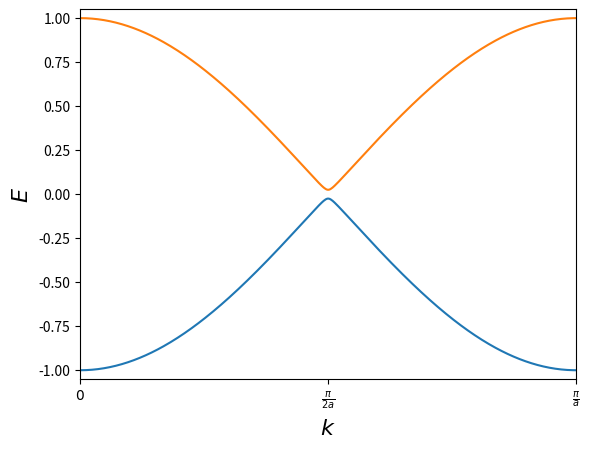

The script that saved this image: (Note: this script raises an exception after producing the figure.)
#!/usr/bin/env python
# -*- coding: utf-8 -*-
# created at Nov 25, 2016 11:36

import numpy as np
import matplotlib.pyplot as plt
from fractions import Fraction

e0 = 0
t = 1
e = 0.05 * t
a = 1
h0 = np.array([[e0 + e, t], [t, e0 - e]])
h1 = np.array([[0, 0], [t, 0]])
hm1 = np.array([[0, t], [0, 0]])
kx = np.linspace(0, np.pi / a, 500)


def hamiltonian(k):
    return 0.5 * (h0 + np.exp(2.0j * k * a) * h1 + np.exp(-2.0j * k * a) * hm1)


def eig_val(k):
    eig_vals, eig_vecs = np.linalg.eig(hamiltonian(k))
    return np.real(np.sort(eig_vals))


plt.plot(kx, [eig_val(kk_xx) for kk_xx in kx])
plt.xlabel("$k$", fontsize=16)
plt.ylabel("$E$", fontsize=16)
plt.xlim((0, np.pi / a))
plt.ylim((-1.05, 1.05))
k_locations = np.array(np.linspace(0, np.pi / a, 3))
plt.xticks(k_locations, ['$0$', r'$\frac{\pi}{2a}$', r'$\frac{\pi}{a}$'])
plt.savefig("/Users/neo/Documents/APPH 6081/HW 6/images/pro_2.pdf")
